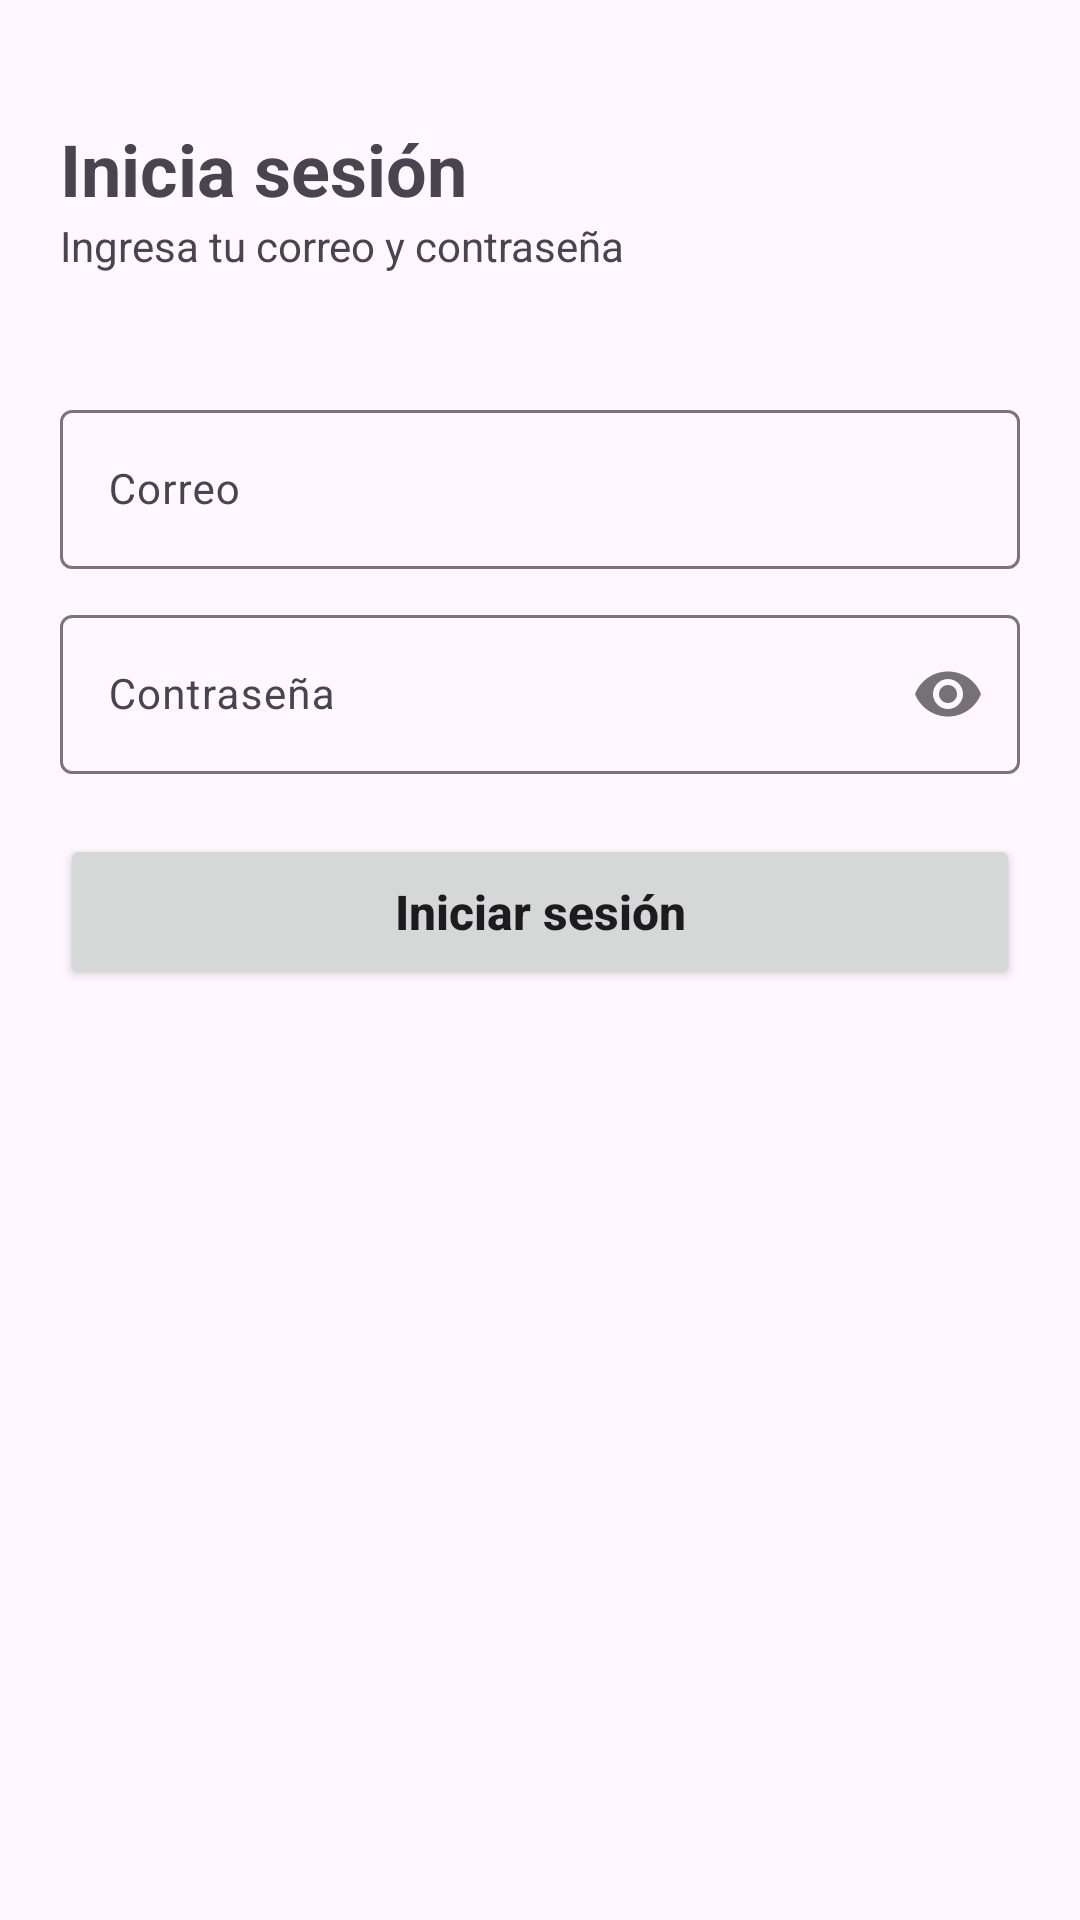

The Android layout XML behind this screen, and the referenced resources:
<!-- AndroidManifest.xml: application theme Theme.CleanSori -->
<!-- res/layout/fragment_login.xml -->
<?xml version="1.0" encoding="utf-8"?>
<LinearLayout xmlns:android="http://schemas.android.com/apk/res/android"
    xmlns:app="http://schemas.android.com/apk/res-auto"
    xmlns:tools="http://schemas.android.com/tools"
    android:layout_width="match_parent"
    android:layout_height="match_parent"
    android:orientation="vertical"
    tools:context=".LoginFragment">

    <ImageView
        android:id="@+id/buttonBack"
        android:layout_width="wrap_content"
        android:layout_height="wrap_content"
        android:background="?android:attr/selectableItemBackgroundBorderless"
        android:clickable="true"
        android:focusable="true"
        android:padding="20dp"
        android:src="@drawable/ic_baseline_arrow_back_24" />

    <TextView
        android:layout_width="match_parent"
        android:layout_height="wrap_content"
        android:layout_marginHorizontal="20dp"
        android:text="@string/text_view_login"
        android:textSize="24sp"
        android:textStyle="bold" />

    <TextView
        android:layout_width="match_parent"
        android:layout_height="wrap_content"
        android:layout_marginHorizontal="20dp"
        android:text="@string/text_view_login_description"
        android:textSize="14sp" />

    <com.google.android.material.textfield.TextInputLayout
        android:id="@+id/inputLayoutEmail"
        android:layout_width="match_parent"
        android:layout_height="wrap_content"
        android:layout_marginHorizontal="20dp"
        android:layout_marginTop="40dp"
        android:layout_marginBottom="10dp">

        <EditText
            android:id="@+id/editTextEmail"
            android:layout_width="match_parent"
            android:layout_height="wrap_content"
            android:hint="@string/edit_text_email_hint"
            android:imeOptions="actionNext"
            android:inputType="text"
            android:textColor="@color/black"
            android:textSize="14sp" />
    </com.google.android.material.textfield.TextInputLayout>

    <com.google.android.material.textfield.TextInputLayout
        android:id="@+id/textInputLayoutPassword"
        android:layout_width="match_parent"
        android:layout_height="wrap_content"
        android:layout_marginHorizontal="20dp"
        android:layout_marginBottom="20dp"
        app:passwordToggleEnabled="true">

        <EditText
            android:id="@+id/editTextPassword"
            android:layout_width="match_parent"
            android:layout_height="wrap_content"
            android:hint="@string/edit_text_password_hint"
            android:imeOptions="actionDone"
            android:inputType="textPassword"
            android:textColor="@color/black"
            android:textSize="14sp" />
    </com.google.android.material.textfield.TextInputLayout>

    <Button
        android:id="@+id/btnIniciarSesion"
        android:layout_width="match_parent"
        android:layout_height="wrap_content"
        android:layout_marginHorizontal="20dp"
        android:layout_marginBottom="20dp"
        android:elevation="2dp"
        android:paddingVertical="15dp"
        android:text="@string/button_login_text"
        android:textAllCaps="false"
        android:textSize="16sp"
        android:textStyle="bold"
        app:cardCornerRadius="5dp"
        app:contentPadding="15dp" />
</LinearLayout>
<!-- resources referenced by this layout -->
<resources>
  <color name="black">#FF000000</color>
  <string name="button_login_text">Iniciar sesión</string>
  <string name="edit_text_email_hint">Correo</string>
  <string name="edit_text_password_hint">Contraseña</string>
  <string name="text_view_login">Inicia sesión</string>
  <string name="text_view_login_description">Ingresa tu correo y contraseña</string>
  <style name="Theme.CleanSori" parent="Base.Theme.CleanSori" />
  <style name="Base.Theme.CleanSori" parent="Theme.Material3.DayNight.NoActionBar">
          
          
      </style>
</resources>
